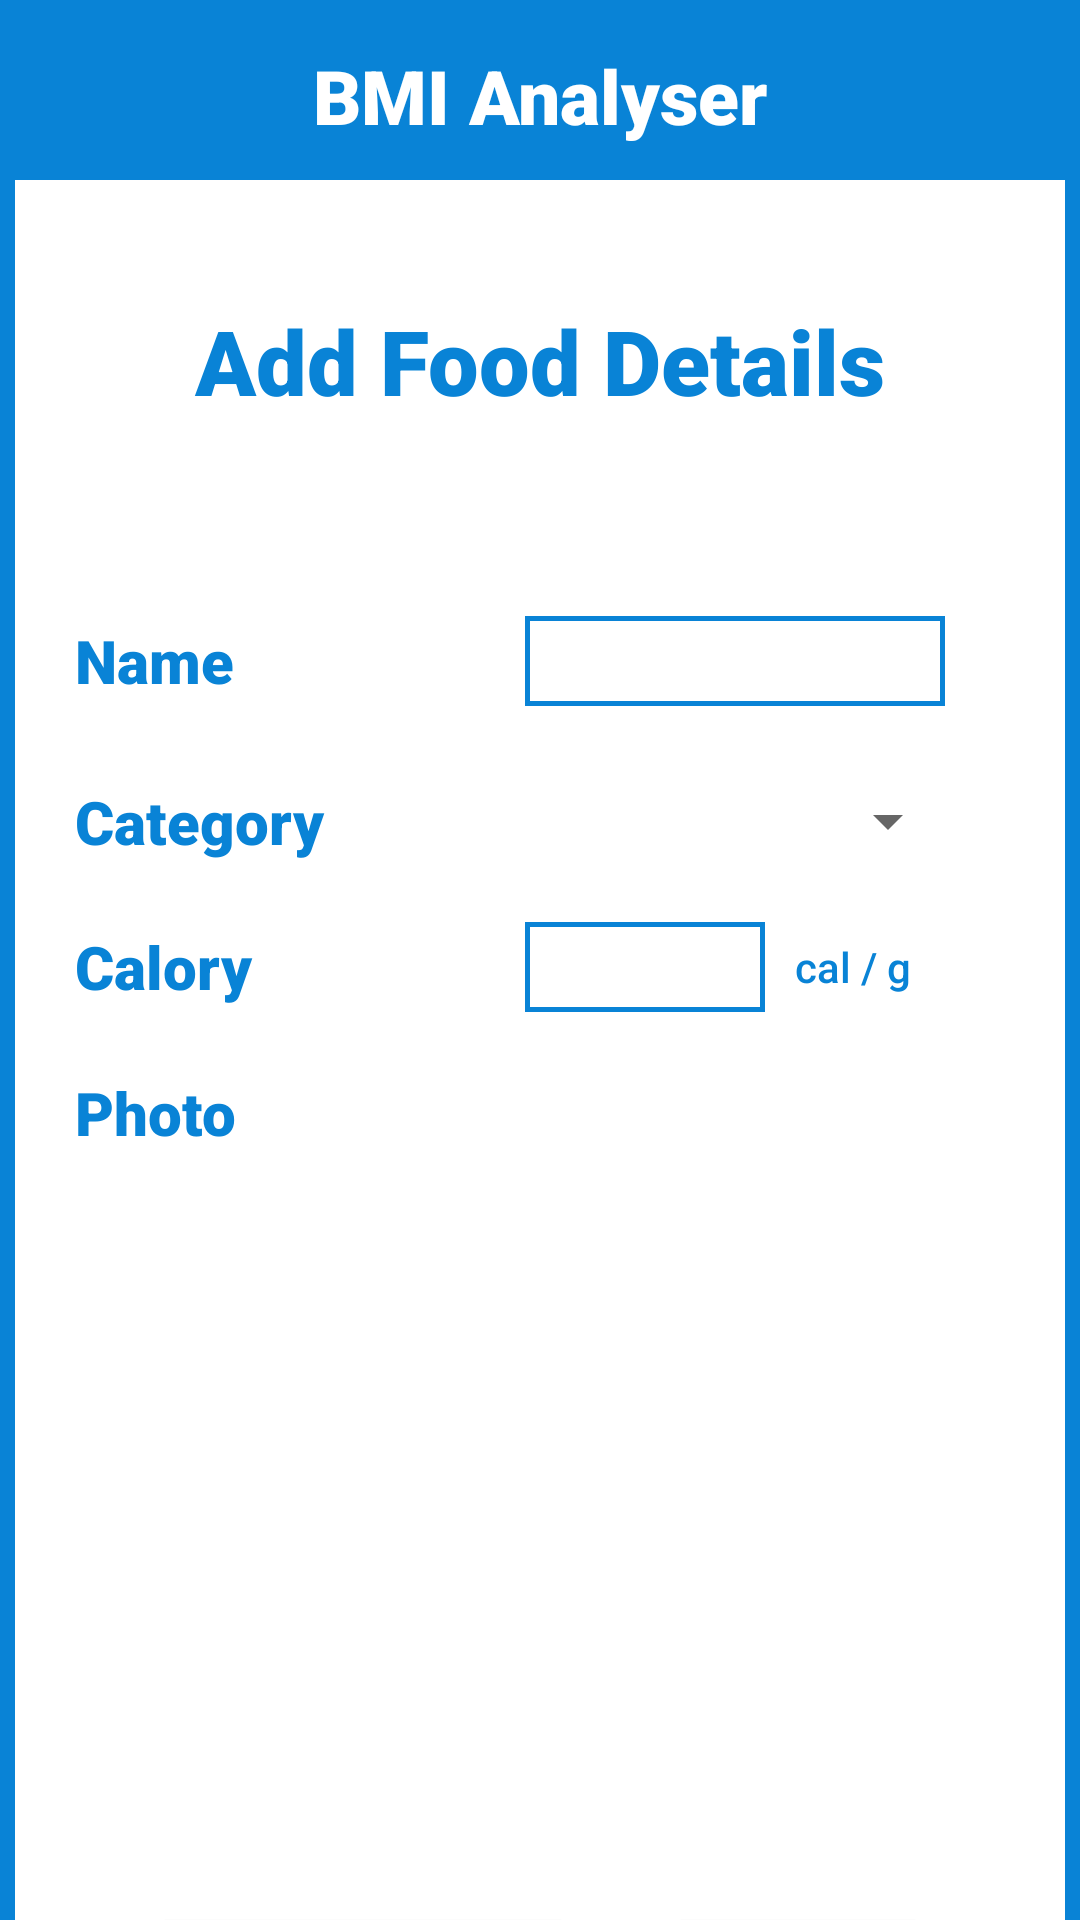

Android layout source for this screen:
<!-- AndroidManifest.xml: application theme Theme.BMIAnalyzer -->
<!-- res/layout/activity_add_food.xml -->
<?xml version="1.0" encoding="utf-8"?>
<LinearLayout xmlns:android="http://schemas.android.com/apk/res/android"
    xmlns:app="http://schemas.android.com/apk/res-auto"
    xmlns:tools="http://schemas.android.com/tools"
    android:layout_width="match_parent"
    android:layout_height="match_parent"
    android:background="#0983D6"
    android:orientation="vertical"
    tools:context=".Log_in_activity">

    <FrameLayout
        android:layout_width="match_parent"
        android:layout_height="0dp"
        android:layout_weight="1"
        android:background="#0983D6">

        <TextView
            android:id="@+id/tv_title_signup"
            android:layout_width="match_parent"
            android:layout_height="match_parent"
            android:fontFamily="sans-serif-black"
            android:gravity="center_horizontal"
            android:paddingTop="15dp"
            android:paddingBottom="15dp"
            android:text="@string/bmi_analyser"
            android:textColor="#FFFFFF"
            android:textSize="25sp" />

        <FrameLayout
            android:layout_width="match_parent"
            android:layout_height="666dp"
            android:layout_marginStart="5dp"
            android:layout_marginLeft="5dp"
            android:layout_marginTop="60dp"
            android:layout_marginEnd="5dp"
            android:layout_marginRight="5dp"
            android:layout_marginBottom="5dp"
            android:background="#FAF8F8">

            <LinearLayout
                android:layout_width="match_parent"
                android:layout_height="match_parent"
                android:background="#FFFFFF"
                android:orientation="vertical">

                <TextView
                    android:id="@+id/tv_addRecord"
                    android:layout_width="250dp"
                    android:layout_height="wrap_content"
                    android:layout_gravity="center"
                    android:layout_marginTop="40dp"
                    android:layout_marginBottom="40dp"
                    android:background="#00FFFFFF"
                    android:fontFamily="sans-serif-black"
                    android:gravity="center"
                    android:text="Add Food Details"
                    android:textColor="#0983D6"
                    android:textSize="30sp" />



                <FrameLayout
                    android:layout_width="wrap_content"
                    android:layout_height="wrap_content"
                    android:layout_gravity="center|start"
                    android:layout_marginStart="20dp"
                    android:layout_marginLeft="20dp"
                    android:layout_marginTop="25dp">

                    <LinearLayout
                        android:layout_width="match_parent"
                        android:layout_height="match_parent"
                        android:layout_gravity="center"
                        android:gravity="center">


                        <TextView
                            android:id="@+id/tv_name"
                            android:layout_width="150dp"
                            android:layout_height="wrap_content"
                            android:fontFamily="sans-serif-black"
                            android:text="Name"
                            android:textColor="#0983D6"
                            android:textSize="20sp" />

                        <EditText
                            android:id="@+id/et_name"
                            android:layout_width="140dp"
                            android:layout_height="30dp"
                            android:ems="10"
                            android:inputType="text"
                            android:background="@drawable/border1"
                            android:padding="4dp"
                            />

                    </LinearLayout>
                </FrameLayout>

                <FrameLayout
                    android:layout_width="wrap_content"
                    android:layout_height="wrap_content"
                    android:layout_gravity="start"
                    android:layout_marginStart="20dp"
                    android:layout_marginLeft="20dp"
                    android:layout_marginTop="25dp">

                    <LinearLayout
                        android:layout_width="match_parent"
                        android:layout_height="match_parent"
                        android:layout_gravity="center"
                        android:gravity="center">


                        <TextView
                            android:id="@+id/tv_category"
                            android:layout_width="150dp"
                            android:layout_height="wrap_content"
                            android:fontFamily="sans-serif-black"
                            android:text="Category"
                            android:textColor="#0983D6"
                            android:textSize="20sp" />

                        <Spinner
                            android:id="@+id/planets_spinner"
                            android:layout_width="145dp"
                            android:layout_height="match_parent"
                            />


                    </LinearLayout>
                </FrameLayout>

                <FrameLayout
                    android:layout_width="wrap_content"
                    android:layout_height="wrap_content"
                    android:layout_gravity="start"
                    android:layout_marginStart="20dp"
                    android:layout_marginLeft="20dp"
                    android:layout_marginTop="20dp">

                    <LinearLayout
                        android:layout_width="match_parent"
                        android:layout_height="match_parent"
                        android:layout_gravity="center"
                        android:gravity="center">


                        <TextView
                            android:id="@+id/tv_calory"
                            android:layout_width="150dp"
                            android:layout_height="wrap_content"
                            android:fontFamily="sans-serif-black"
                            android:text="Calory"
                            android:textColor="#0983D6"
                            android:textSize="20sp" />

                        <EditText
                            android:id="@+id/et_calory"
                            android:layout_width="80dp"
                            android:layout_height="30dp"
                            android:ems="10"
                            android:inputType="number"
                            android:background="@drawable/border1"
                            android:padding="4dp"
                            />

                        <TextView
                            android:id="@+id/tv_cm"
                            android:layout_width="wrap_content"
                            android:layout_height="wrap_content"
                            android:layout_marginLeft="10dp"
                            android:layout_weight="1"
                            android:fontFamily="sans-serif-medium"
                            android:text="cal / g"
                            android:textColor="#0983D6" />
                    </LinearLayout>
                </FrameLayout>

                <FrameLayout
                    android:layout_width="wrap_content"
                    android:layout_height="wrap_content"
                    android:layout_gravity="start"
                    android:layout_marginStart="20dp"
                    android:layout_marginLeft="20dp"
                    android:layout_marginTop="20dp">

                    <LinearLayout
                        android:layout_width="match_parent"
                        android:layout_height="match_parent"
                        android:layout_gravity="center"
                        android:gravity="center">


                        <TextView
                            android:id="@+id/tv_time"
                            android:layout_width="match_parent"
                            android:layout_height="wrap_content"
                            android:fontFamily="sans-serif-black"
                            android:text="Photo"
                            android:textColor="#0983D6"
                            android:textSize="20sp" />


                    </LinearLayout>
                </FrameLayout>


                <ImageView
                    android:id="@+id/imageView"
                    android:layout_width="wrap_content"
                    android:layout_height="220dp"
                    android:layout_marginTop="20dp"
                    android:layout_marginLeft="5dp"
                    android:visibility="visible"
                    tools:src="@drawable/photo2" />

                <LinearLayout
                    android:layout_width="wrap_content"
                    android:layout_height="wrap_content"
                    android:layout_gravity="center"
                    android:orientation="horizontal"
                    android:layout_marginTop="10dp"
                    android:paddingHorizontal="5dp">

                    <Button
                        android:id="@+id/btn_uploadPhoto"
                        android:layout_width="wrap_content"
                        android:layout_height="wrap_content"
                        android:layout_weight="1"
                        android:fontFamily="sans-serif-medium"
                        android:shadowColor="#252525"
                        android:text="Upload Photo"
                        android:textColor="#FFFFFF"
                        android:textSize="16sp"
                        android:textStyle="bold"
                        app:backgroundTint="#0983D6" />

                    <Space
                        android:layout_width="30dp"
                        android:layout_height="wrap_content"
                        android:layout_weight="1" />

                    <Button
                        android:id="@+id/btn_save"
                        android:layout_width="wrap_content"
                        android:layout_height="wrap_content"
                        android:layout_weight="1"
                        android:fontFamily="sans-serif-medium"
                        android:text="Save"
                        android:textColor="#FFFFFF"
                        android:textSize="16sp"
                        android:textStyle="bold"
                        app:backgroundTint="#0983D6"/>

                </LinearLayout>




            </LinearLayout>



        </FrameLayout>



    </FrameLayout>


</LinearLayout>
<!-- resources referenced by this layout -->
<resources>
  <!-- drawable border1 (drawable) -->
  <?xml version="1.0" encoding="utf-8"?>
  <shape xmlns:android="http://schemas.android.com/apk/res/android" android:shape="rectangle">
  
      <stroke
          android:width="1.5dp"
          android:color="#0983D6"
          />
  
  
  
  
  </shape>
  <!-- drawable photo2: png bitmap (drawable-v24, 426667 bytes) -->
  <string name="bmi_analyser">BMI Analyser</string>
  <style name="Theme.BMIAnalyzer" parent="Theme.MaterialComponents.DayNight.NoActionBar">
          
          <item name="colorPrimary">@color/purple_500</item>
          <item name="colorPrimaryVariant">@color/purple_700</item>
          <item name="colorOnPrimary">@color/white</item>
          
          <item name="colorSecondary">@color/teal_200</item>
          <item name="colorSecondaryVariant">@color/teal_700</item>
          <item name="colorOnSecondary">@color/black</item>
          
          <item name="android:statusBarColor" tools:targetApi="l">?attr/colorPrimaryVariant</item>
          
      </style>
  <!-- not gathered from this repository: default colours our renderer supplied (Android Studio template values) -->
  <color name="purple_500">#FF6200EE</color>
  <color name="purple_700">#FF3700B3</color>
  <color name="teal_200">#FF03DAC5</color>
  <color name="teal_700">#FF018786</color>
  <color name="black">#FF000000</color>
  <color name="white">#FFFFFFFF</color>
</resources>
